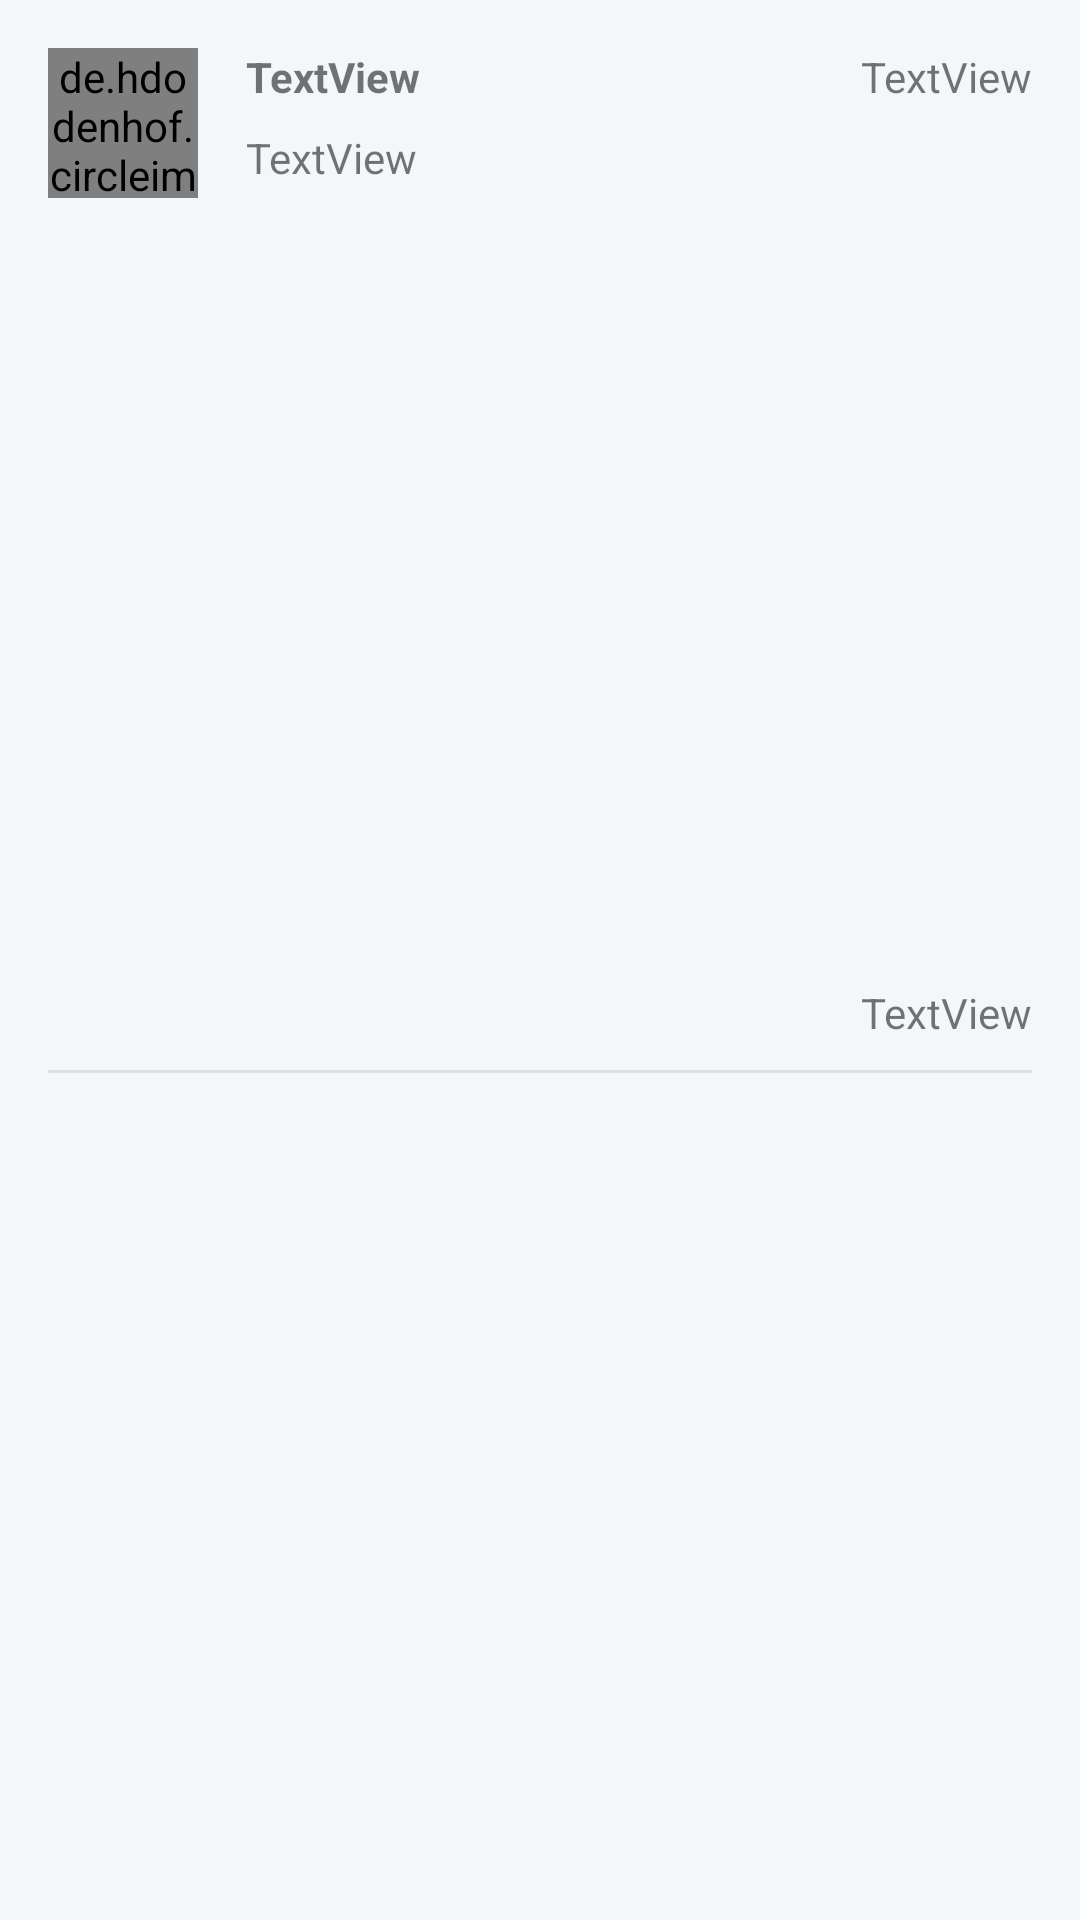

Write the Android layout XML for this screen, with the resource values it uses.
<!-- AndroidManifest.xml: application theme AppTheme -->
<!-- res/layout/ucell_title.xml -->
<?xml version="1.0" encoding="utf-8"?>
<android.support.constraint.ConstraintLayout xmlns:android="http://schemas.android.com/apk/res/android"
    xmlns:app="http://schemas.android.com/apk/res-auto"
    xmlns:tools="http://schemas.android.com/tools"
    android:id="@+id/title_main"
    android:layout_width="match_parent"
    android:layout_height="wrap_content"
    android:background="#f3f7f9">

    <de.hdodenhof.circleimageview.CircleImageView
        android:id="@+id/title_image"
        android:layout_width="50dp"
        android:layout_height="50dp"
        android:layout_alignParentStart="true"
        android:layout_centerVertical="true"
        android:layout_marginBottom="16dp"
        android:layout_marginStart="16dp"
        android:layout_marginTop="16dp"
        android:src="@drawable/ic_money_deposit"
        app:civ_border_color="#594691"
        app:civ_border_width="0dp"
        app:layout_constraintBottom_toBottomOf="parent"
        app:layout_constraintStart_toStartOf="parent"
        app:layout_constraintTop_toTopOf="parent"
        app:layout_constraintVertical_bias="0.0"
        tools:ignore="VectorDrawableCompat" />

    <TextView
        android:id="@+id/title_trans_type"
        android:layout_width="wrap_content"
        android:layout_height="wrap_content"
        android:layout_marginStart="16dp"
        android:layout_marginTop="16dp"
        android:text="TextView"
        android:textStyle="bold"
        app:layout_constraintStart_toEndOf="@+id/title_image"
        app:layout_constraintTop_toTopOf="parent" />

    <TextView
        android:id="@+id/title_date"
        android:layout_width="wrap_content"
        android:layout_height="16dp"
        android:layout_marginBottom="8dp"
        android:layout_marginStart="16dp"
        android:layout_marginTop="8dp"
        android:text="TextView"
        app:layout_constraintBottom_toBottomOf="parent"
        app:layout_constraintStart_toEndOf="@+id/title_image"
        app:layout_constraintTop_toBottomOf="@+id/title_trans_type"
        app:layout_constraintVertical_bias="0.0" />

    <TextView
        android:id="@+id/title_amount"
        android:layout_width="wrap_content"
        android:layout_height="wrap_content"
        android:layout_marginEnd="16dp"
        android:layout_marginStart="8dp"
        android:layout_marginTop="16dp"
        android:text="TextView"
        app:layout_constraintEnd_toEndOf="parent"
        app:layout_constraintHorizontal_bias="1.0"
        app:layout_constraintStart_toEndOf="@+id/title_trans_type"
        app:layout_constraintTop_toTopOf="parent" />

    <TextView
        android:id="@+id/title_status"
        android:layout_width="wrap_content"
        android:layout_height="wrap_content"
        android:layout_marginBottom="8dp"
        android:layout_marginEnd="16dp"
        android:layout_marginStart="8dp"
        android:layout_marginTop="8dp"
        android:text="TextView"
        app:layout_constraintBottom_toBottomOf="parent"
        app:layout_constraintEnd_toEndOf="parent"
        app:layout_constraintHorizontal_bias="1.0"
        app:layout_constraintStart_toEndOf="@+id/title_date"
        app:layout_constraintTop_toBottomOf="@+id/title_amount" />

    
    <ImageView
        android:layout_width="match_parent"
        android:layout_height="1dp"
        android:layout_marginEnd="16dp"
        android:layout_marginStart="16dp"
        android:layout_marginTop="8dp"
        android:src="@color/contentDividerLine"
        app:layout_constraintBottom_toBottomOf="parent"
        app:layout_constraintEnd_toEndOf="parent"
        app:layout_constraintStart_toStartOf="parent"
        app:layout_constraintTop_toBottomOf="@id/title_image" />

</android.support.constraint.ConstraintLayout>
<!-- resources referenced by this layout -->
<resources>
  <color name="contentDividerLine">#e0e0e0</color>
  <!-- drawable ic_money_deposit: vector/xml drawable (drawable, 2359 chars, omitted) -->
  <style name="AppTheme" parent="Theme.MaterialComponents.Light.NoActionBar">
          
          <item name="colorPrimary">@color/colorPrimary</item>
          <item name="colorPrimaryDark">@color/colorPrimaryDark</item>
          <item name="colorAccent">@color/colorAccent</item>
  
  
          
          <item name="colorPrimaryLight">@color/colorPrimaryLight</item>
          <item name="colorSecondary">@color/colorSecondaryDark</item>
          <item name="colorSecondaryLight">@color/colorPrimaryLight</item>
          <item name="colorSecondaryDark">@color/colorSecondaryDark</item>
          <item name="scrimBackground">@color/scrimBackground</item>
          
      </style>
  <color name="colorPrimary">#920662</color>
  <color name="colorPrimaryDark">#4b0747</color>
  <color name="colorAccent">#f9ab60</color>
  <color name="colorPrimaryLight">#b4920662</color>
  <color name="colorSecondaryDark">#b44b0747</color>
  <color name="scrimBackground">#b4f9ab60</color>
</resources>
